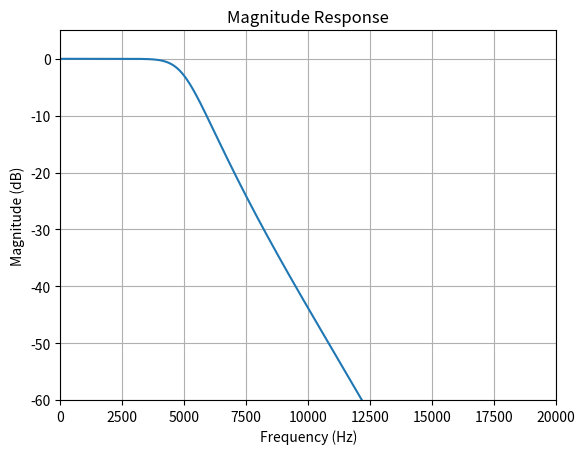
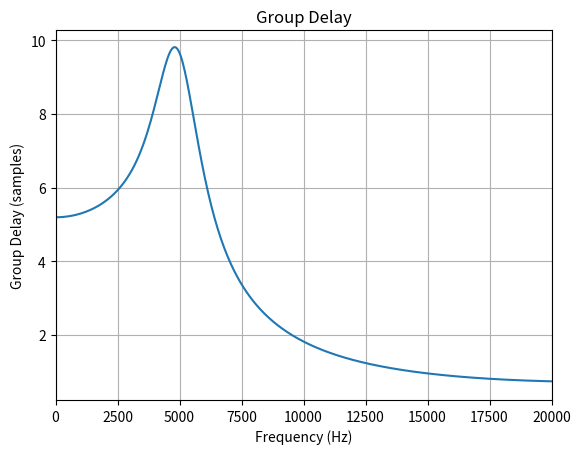

These charts were generated, in order, by the following Python code:
# Show the magnitude response of a filter with differential equation y[n] = b0 * x[n] + b1 * x[n-1] - a1 * y[n-2]
# for b0 = 0.124707982, b1 = -0.124707982, a1 = -0.875292003

import numpy as np
import matplotlib.pyplot as plt
from scipy.signal import butter, freqz, group_delay

# Design a first-order Butterworth high-pass filter
fs = 44100  # Sampling frequency
fc = 5000   # Cutoff frequency (Hz)
order = 6
nyq = 0.5 * fs
normal_cutoff = fc / nyq
b, a = butter(order, normal_cutoff, btype='low', analog=False)

# Frequency response
w, h = freqz(b, a, worN=512)
plt.figure()
plt.plot(w / np.pi * fs / 2, 20 * np.log10(np.abs(h)))
plt.title('Magnitude Response')
plt.xlabel('Frequency (Hz)')
plt.ylabel('Magnitude (dB)')
plt.grid()
plt.xlim(0, 20000)
plt.ylim(-60, 5)

# Group delay
w, gd = group_delay((b, a), w=512, fs=fs)
plt.figure()
plt.plot(w, gd)
plt.title('Group Delay')
plt.xlabel('Frequency (Hz)')
plt.ylabel('Group Delay (samples)')
plt.grid()
plt.xlim(0, 20000)

plt.show()

print("b coefficients:", ", ".join([str(coef) for coef in b]))
print("a coefficients:", ", ".join([str(coef) for coef in a]))
